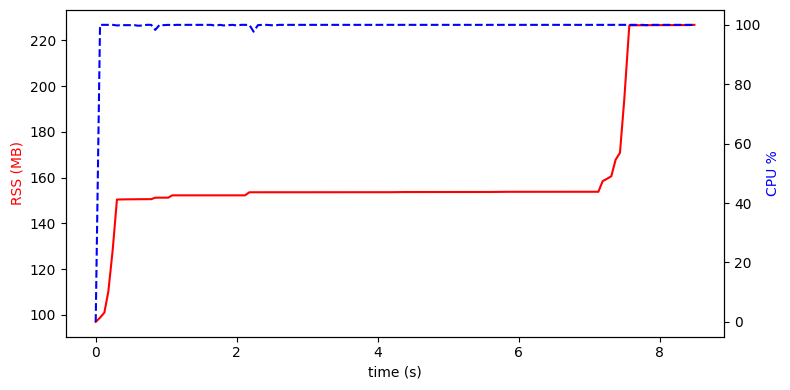

Source data for this figure (header and first rows):
time_s, rss_bytes, cpu_percent
0.0002, 101597184, 0.00
0.0615, 103514112, 100
0.1228, 105824256, 100
0.1793, 115523584, 100
0.2407, 134414336, 100
0.3016, 157679616, 99.80
0.3627, 157728768, 99.90
0.4240, 157761536, 99.90
0.4853, 157761536, 99.90
0.5467, 157794304, 99.90
0.6065, 157843456, 99.70
0.6650, 157843456, 99.80
0.7263, 157843456, 100
0.7876, 157843456, 100
0.8449, 158531584, 98.30
0.9063, 158531584, 100
0.9676, 158531584, 99.90
1.029, 158531584, 100
1.086, 159596544, 99.90
1.147, 159596544, 100
1.209, 159596544, 100
1.27, 159596544, 100
1.331, 159596544, 100
1.393, 159596544, 100
1.454, 159596544, 100
1.515, 159596544, 100
1.576, 159596544, 100
1.638, 159596544, 100
1.699, 159596544, 99.70
1.76, 159596544, 100
1.818, 159596544, 99.80
1.879, 159596544, 99.90
1.94, 159596544, 100
2.001, 159596544, 99.80
2.062, 159596544, 100
2.119, 159596544, 100
2.18, 161005568, 100
2.24, 161005568, 97.70
2.302, 161005568, 99.90
2.361, 161005568, 100
2.421, 161005568, 100
2.479, 161005568, 99.90
2.541, 161005568, 99.80
2.602, 161005568, 100
2.663, 161005568, 100
2.724, 161005568, 100
2.785, 161005568, 100
2.847, 161005568, 100
2.908, 161005568, 100
2.969, 161005568, 100
3.031, 161005568, 100
3.092, 161005568, 100
3.152, 161005568, 100
3.214, 161005568, 100
3.275, 161005568, 100
3.336, 161005568, 100
3.397, 161005568, 100
3.459, 161005568, 100
3.52, 161005568, 100
3.581, 161005568, 100
... 80 more rows
